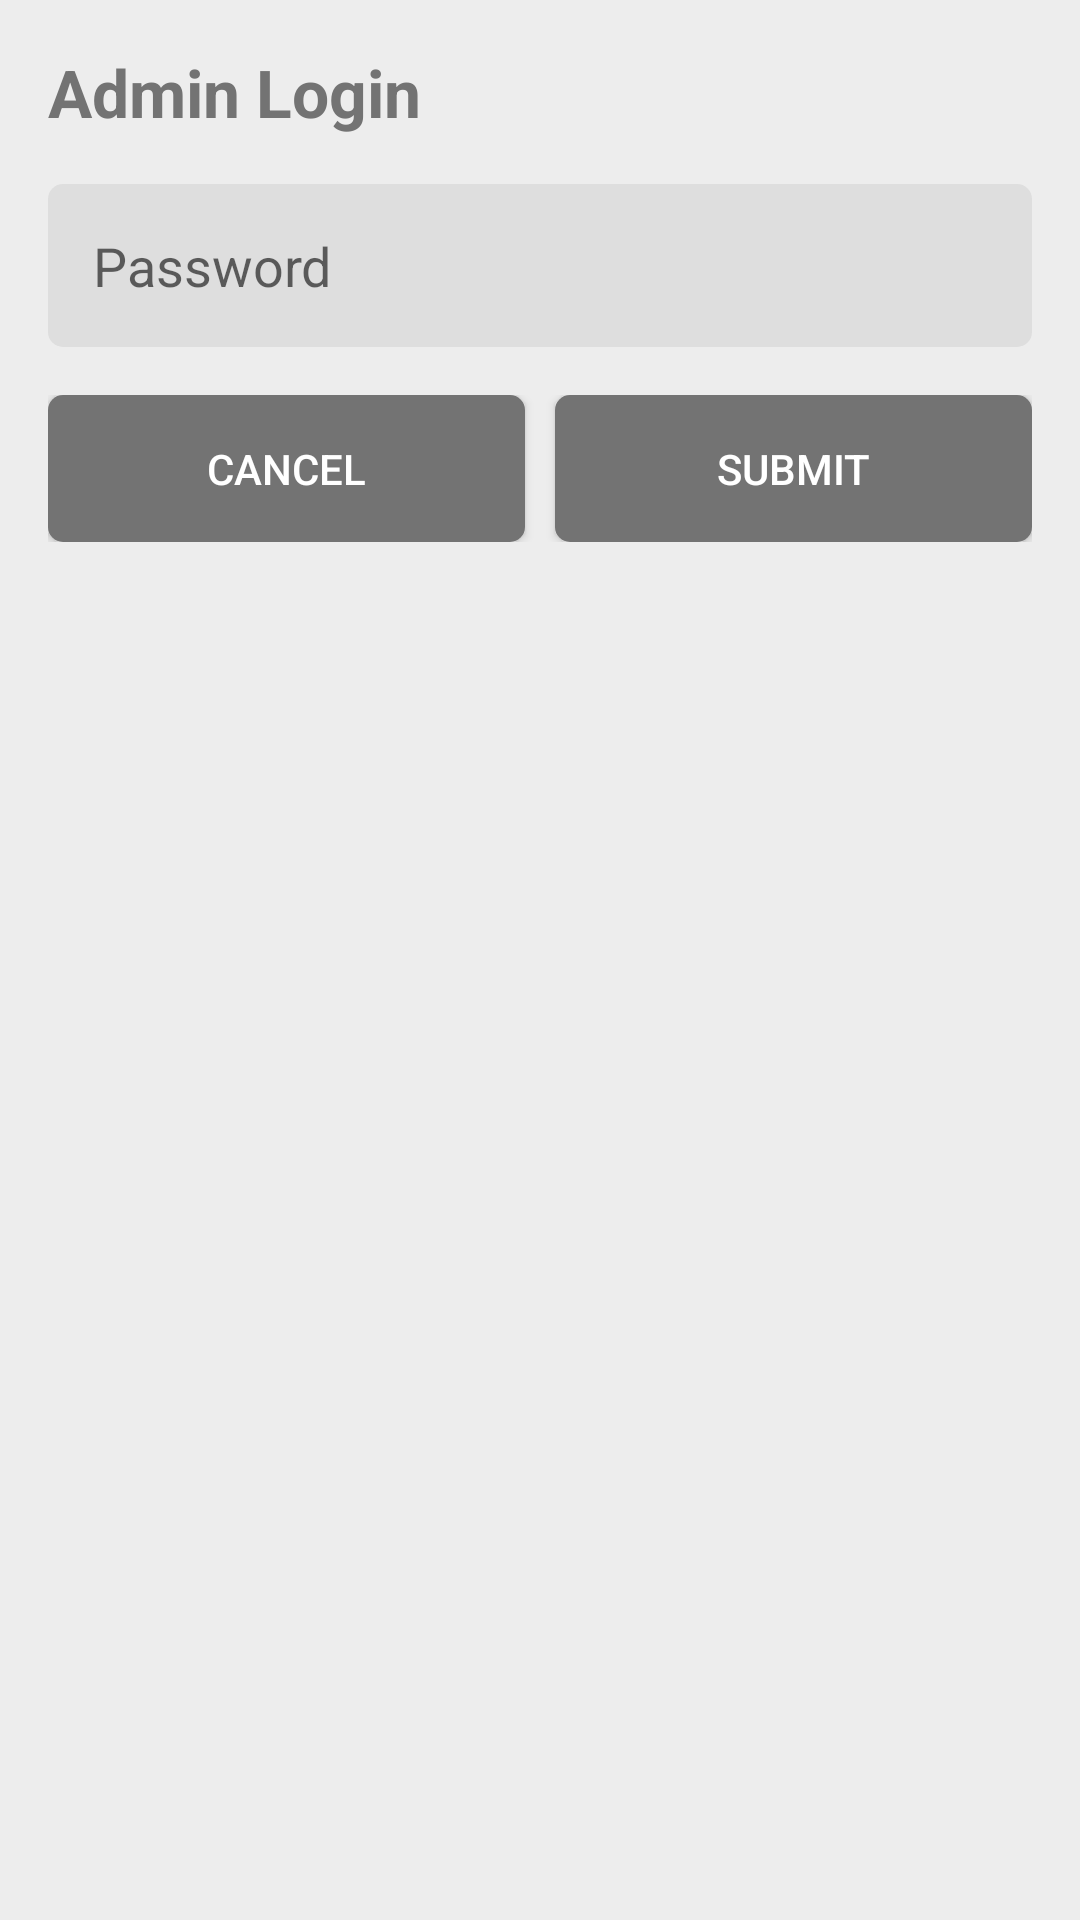

Layout XML and referenced resources for this Android screen:
<!-- AndroidManifest.xml: application theme AppTheme -->
<!-- res/layout/custom_alertdialog_login.xml -->
<?xml version="1.0" encoding="utf-8"?>
<LinearLayout xmlns:android="http://schemas.android.com/apk/res/android"
    android:orientation="vertical" android:layout_width="match_parent"
    android:layout_height="wrap_content"
    android:background="@color/myColorBGinAdd"
    android:padding="16dp">


    <TextView
        android:layout_width="wrap_content"
        android:layout_height="wrap_content"
        android:textAppearance="?android:attr/textAppearanceLarge"
        android:text="Admin Login"
        android:id="@+id/textView"
        android:textStyle="bold"
        android:textColor="@color/myColorButtonAdd"/>

    <EditText
        android:layout_width="match_parent"
        android:layout_height="wrap_content"
        android:id="@+id/etPass"
        android:background="@drawable/custom_edittext_additem"
        android:hint="Password"
        android:layout_marginTop="16dp"/>

    <LinearLayout
        android:layout_width="match_parent"
        android:layout_height="wrap_content"
        android:orientation="horizontal"
        android:layout_marginTop="16dp">

        <Button
            android:layout_width="0dp"
            android:layout_weight=".5"
            android:layout_height="wrap_content"
            android:text="Cancel"
            android:background="@drawable/custom_button_add"
            android:textColor="#ffffff"
            android:id="@+id/btnCancel"/>
        <Button
            android:layout_width="0dp"
            android:layout_weight=".5"
            android:layout_height="wrap_content"
            android:text="Submit"
            android:background="@drawable/custom_button_add"
            android:layout_marginLeft="10dp"
            android:textColor="#ffffff"
            android:id="@+id/btnLogin"/>
    </LinearLayout>
</LinearLayout>
<!-- resources referenced by this layout -->
<resources>
  <color name="myColorBGinAdd">#ededed</color>
  <color name="myColorButtonAdd">#737373</color>
  <!-- drawable custom_button_add (drawable) -->
  <?xml version="1.0" encoding="utf-8"?>
  <selector xmlns:android="http://schemas.android.com/apk/res/android">
  <item android:state_pressed="true">
      <shape>
          <corners android:radius="5dp"/>
          <padding android:left="15dp" android:top="15dp" android:right="15dp"  android:bottom="15dp"/>
          <solid android:color="@color/myColorButtonAddPressed"/>
      </shape>
  </item>
  
  <item android:state_focused="true">
      <shape>
          <corners android:radius="5dp"/>
          <padding android:left="15dp" android:top="15dp" android:right="15dp"  android:bottom="15dp"/>
          <solid android:color="@color/myColorButtonAddPressed"/>
      </shape>
  </item>
  
  <item>
      <shape>
          <corners android:radius="5dp"/>
          <padding android:left="15dp" android:top="15dp" android:right="15dp"  android:bottom="15dp"/>
          <solid android:color="@color/myColorButtonAdd"/>
      </shape>
  </item>
  </selector>
  <!-- drawable custom_edittext_additem (drawable) -->
  <?xml version="1.0" encoding="utf-8"?>
  <shape xmlns:android="http://schemas.android.com/apk/res/android">
      <corners android:radius="5dp"/>
      <padding android:left="15dp" android:top="15dp" android:right="15dp"  android:bottom="15dp"/>
      <solid android:color="@color/myColorEditTextInAddItem"/>
  </shape>
  <style name="AppTheme" parent="Theme.AppCompat.DayNight.DarkActionBar">
          
          <item name="colorPrimary">@color/myColorPrimary</item>
          <item name="colorPrimaryDark">@color/myColorPrimaryDark</item>
          <item name="colorAccent">@color/myColorAccent</item>
      </style>
  <color name="myColorButtonAddPressed">#a1a1a1</color>
  <color name="myColorEditTextInAddItem">#dedede</color>
  <color name="myColorPrimary">#f44336</color>
  <color name="myColorPrimaryDark">#e53935</color>
  <color name="myColorAccent">#F44336</color>
</resources>
